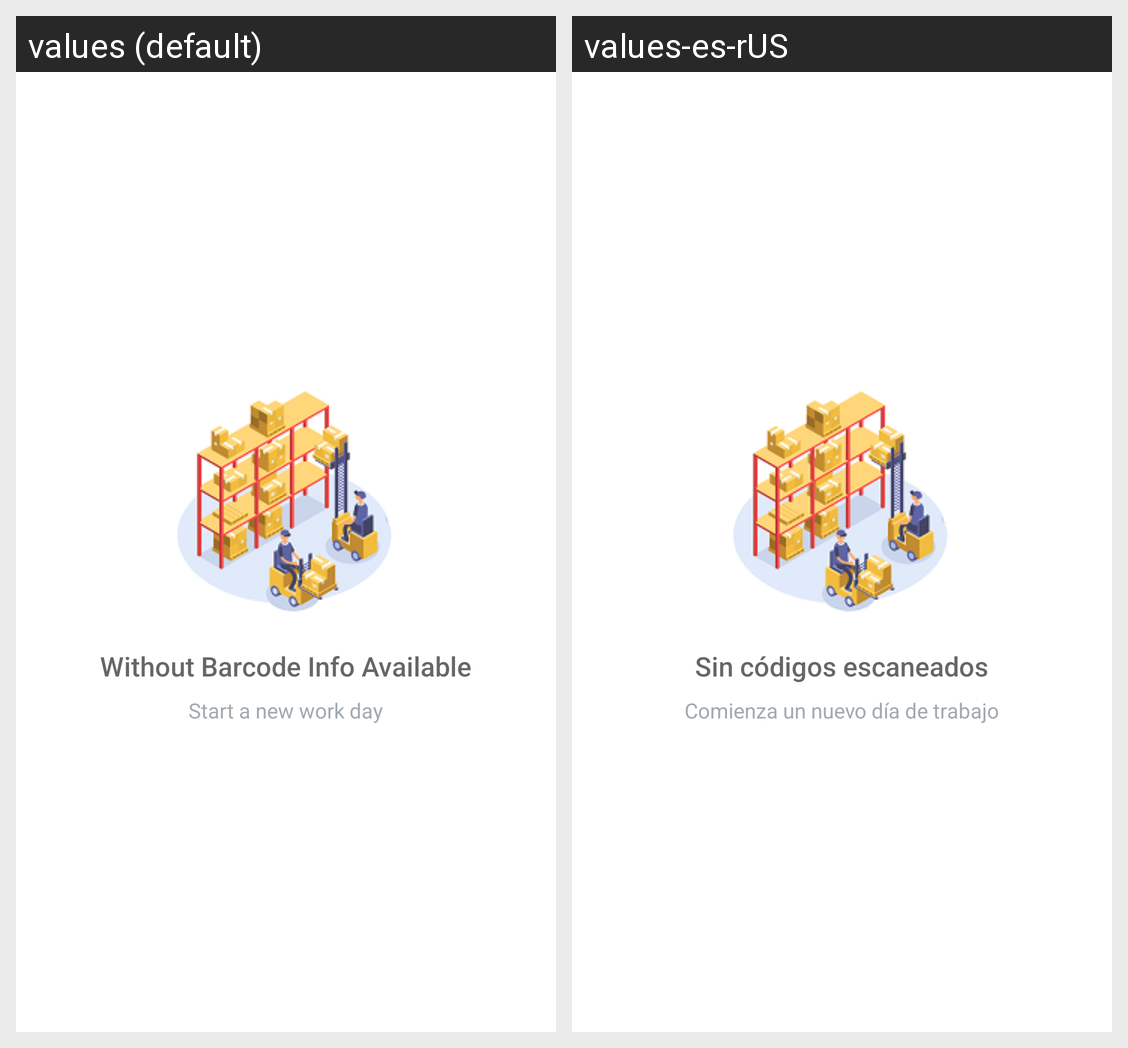

Translations of the strings shown on this Android screen, per locale in the grid:
Android screen res/layout/barcode_history_activity.xml rendered under 2 locales, left to right: values (default), values-es-rUS. Device: Nexus 5 (rendered at 1080×1920; each locale shown at half size, 540×960, under a caption strip naming it); theme AppTheme.
Strings drawn on this screen, with the default value and each locale's value (text and hints the layout hard-codes, and strings that could not be matched under every locale, appear in the picture but are not listed):

empty_view_title_text
  values: Without Barcode Info Available
  values-es-rUS: Sin códigos escaneados

empty_view_subtitle_text
  values: Start a new work day
  values-es-rUS: Comienza un nuevo día de trabajo
